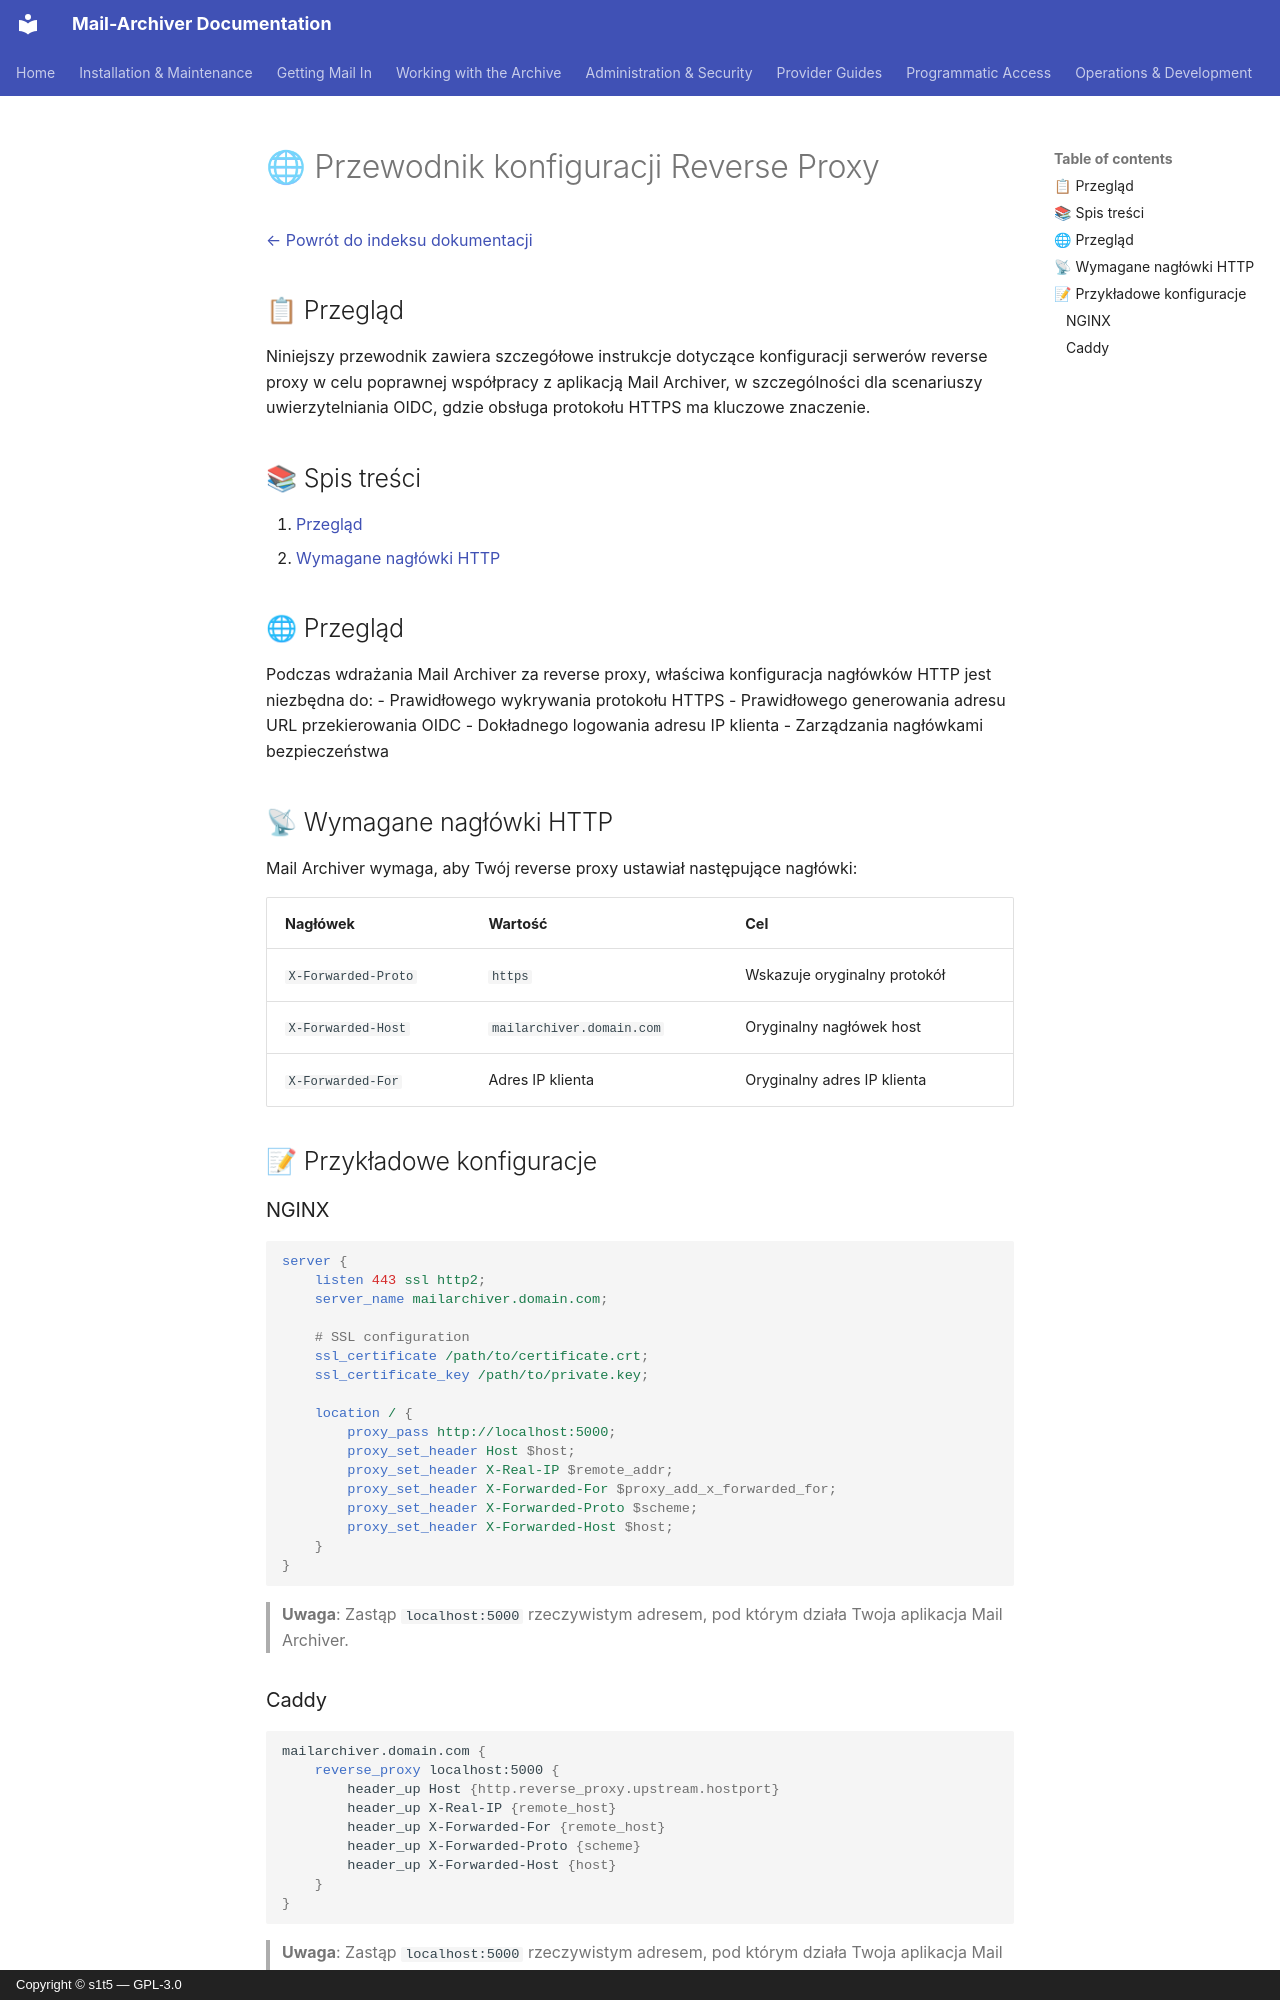

repository: s1t5/mail-archiver · page: ReverseProxy.pl/index.html · generator: mkdocs · copyright: Copyright © s1t5 — GPL-3.0

# 🌐 Przewodnik konfiguracji Reverse Proxy {#reverse-proxy-configuration-guide}

[← Powrót do indeksu dokumentacji](index.md)

## 📋 Przegląd {#overview}

Niniejszy przewodnik zawiera szczegółowe instrukcje dotyczące konfiguracji serwerów reverse proxy w celu poprawnej współpracy z aplikacją Mail Archiver, w szczególności dla scenariuszy uwierzytelniania OIDC, gdzie obsługa protokołu HTTPS ma kluczowe znaczenie.

## 📚 Spis treści {#table-of-contents}

1. [Przegląd](#overview)
3. [Wymagane nagłówki HTTP](#required-http-headers)

## 🌐 Przegląd {#overview}

Podczas wdrażania Mail Archiver za reverse proxy, właściwa konfiguracja nagłówków HTTP jest niezbędna do:
- Prawidłowego wykrywania protokołu HTTPS
- Prawidłowego generowania adresu URL przekierowania OIDC
- Dokładnego logowania adresu IP klienta
- Zarządzania nagłówkami bezpieczeństwa

## 📡 Wymagane nagłówki HTTP {#required-http-headers}

Mail Archiver wymaga, aby Twój reverse proxy ustawiał następujące nagłówki:

| Nagłówek | Wartość | Cel |
|--------|-------|---------|
| `X-Forwarded-Proto` | `https` | Wskazuje oryginalny protokół |
| `X-Forwarded-Host` | `mailarchiver.domain.com` | Oryginalny nagłówek host |
| `X-Forwarded-For` | Adres IP klienta | Oryginalny adres IP klienta |

## 📝 Przykładowe konfiguracje {#example-configurations}

### NGINX {#nginx}

```nginx
server {
    listen 443 ssl http2;
    server_name mailarchiver.domain.com;

    # SSL configuration
    ssl_certificate /path/to/certificate.crt;
    ssl_certificate_key /path/to/private.key;

    location / {
        proxy_pass http://localhost:5000;
        proxy_set_header Host $host;
        proxy_set_header X-Real-IP $remote_addr;
        proxy_set_header X-Forwarded-For $proxy_add_x_forwarded_for;
        proxy_set_header X-Forwarded-Proto $scheme;
        proxy_set_header X-Forwarded-Host $host;
    }
}
```

> **Uwaga**: Zastąp `localhost:5000` rzeczywistym adresem, pod którym działa Twoja aplikacja Mail Archiver.
